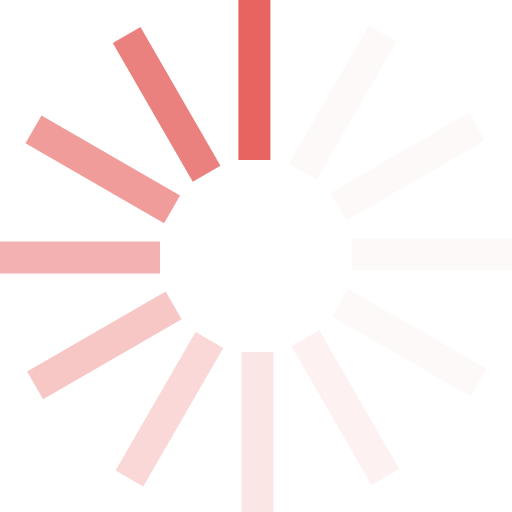
t = 0.00 s
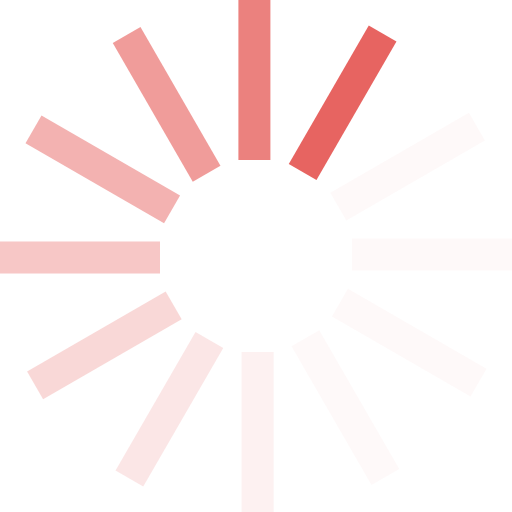
t = 0.17 s
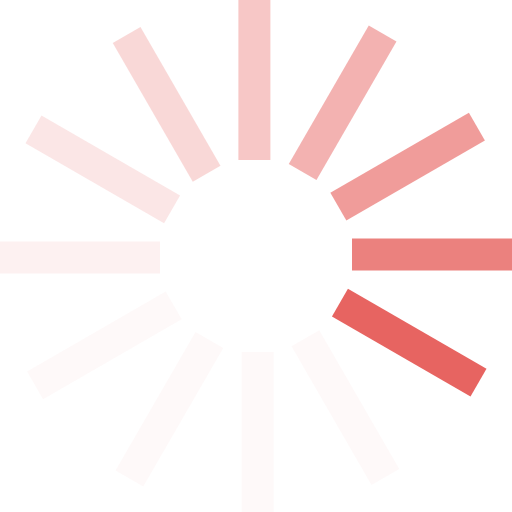
t = 0.37 s
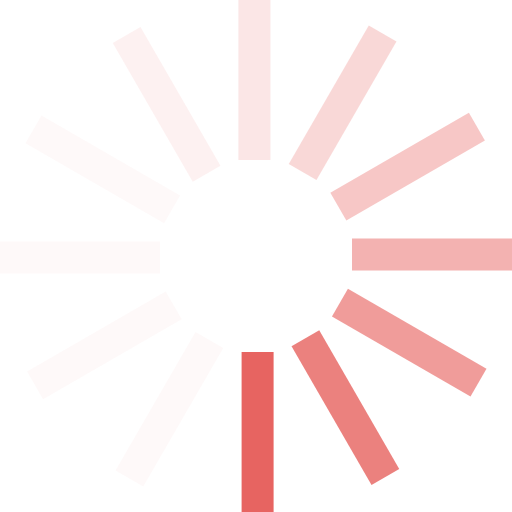
t = 0.54 s
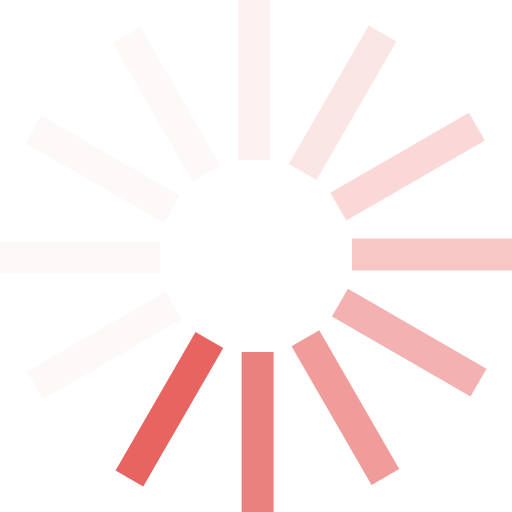
t = 0.71 s
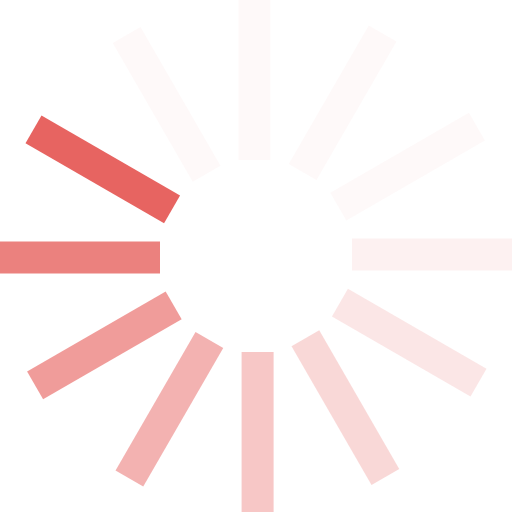
t = 0.91 s

The animated SVG that drew these frames (rendered in a browser with its animation timeline set to each time). Animation: 1 SMIL element (animateTransform=1); one cycle of 1.08 s, repeats indefinitely.

<?xml version="1.0" encoding="UTF-8" standalone="no"?><svg xmlns:svg="http://www.w3.org/2000/svg" xmlns="http://www.w3.org/2000/svg" xmlns:xlink="http://www.w3.org/1999/xlink" version="1.0" width="40px" height="40px" viewBox="0 0 128 128" xml:space="preserve"><rect x="0" y="0" width="100%" height="100%" fill="#FFFFFF" /><g><path d="M59.6 0h8v40h-8V0z" fill="#e76461" fill-opacity="1"/><path d="M59.6 0h8v40h-8V0z" fill="#fae0df" fill-opacity="0.2" transform="rotate(30 64 64)"/><path d="M59.6 0h8v40h-8V0z" fill="#fae0df" fill-opacity="0.2" transform="rotate(60 64 64)"/><path d="M59.6 0h8v40h-8V0z" fill="#fae0df" fill-opacity="0.2" transform="rotate(90 64 64)"/><path d="M59.6 0h8v40h-8V0z" fill="#fae0df" fill-opacity="0.2" transform="rotate(120 64 64)"/><path d="M59.6 0h8v40h-8V0z" fill="#f8d0cf" fill-opacity="0.3" transform="rotate(150 64 64)"/><path d="M59.6 0h8v40h-8V0z" fill="#f5c1c0" fill-opacity="0.4" transform="rotate(180 64 64)"/><path d="M59.6 0h8v40h-8V0z" fill="#f3b1b0" fill-opacity="0.5" transform="rotate(210 64 64)"/><path d="M59.6 0h8v40h-8V0z" fill="#f1a2a0" fill-opacity="0.6" transform="rotate(240 64 64)"/><path d="M59.6 0h8v40h-8V0z" fill="#ee9290" fill-opacity="0.7" transform="rotate(270 64 64)"/><path d="M59.6 0h8v40h-8V0z" fill="#ec8381" fill-opacity="0.8" transform="rotate(300 64 64)"/><path d="M59.6 0h8v40h-8V0z" fill="#e97370" fill-opacity="0.9" transform="rotate(330 64 64)"/><animateTransform attributeName="transform" type="rotate" values="0 64 64;30 64 64;60 64 64;90 64 64;120 64 64;150 64 64;180 64 64;210 64 64;240 64 64;270 64 64;300 64 64;330 64 64" calcMode="discrete" dur="1080ms" repeatCount="indefinite"></animateTransform></g></svg>